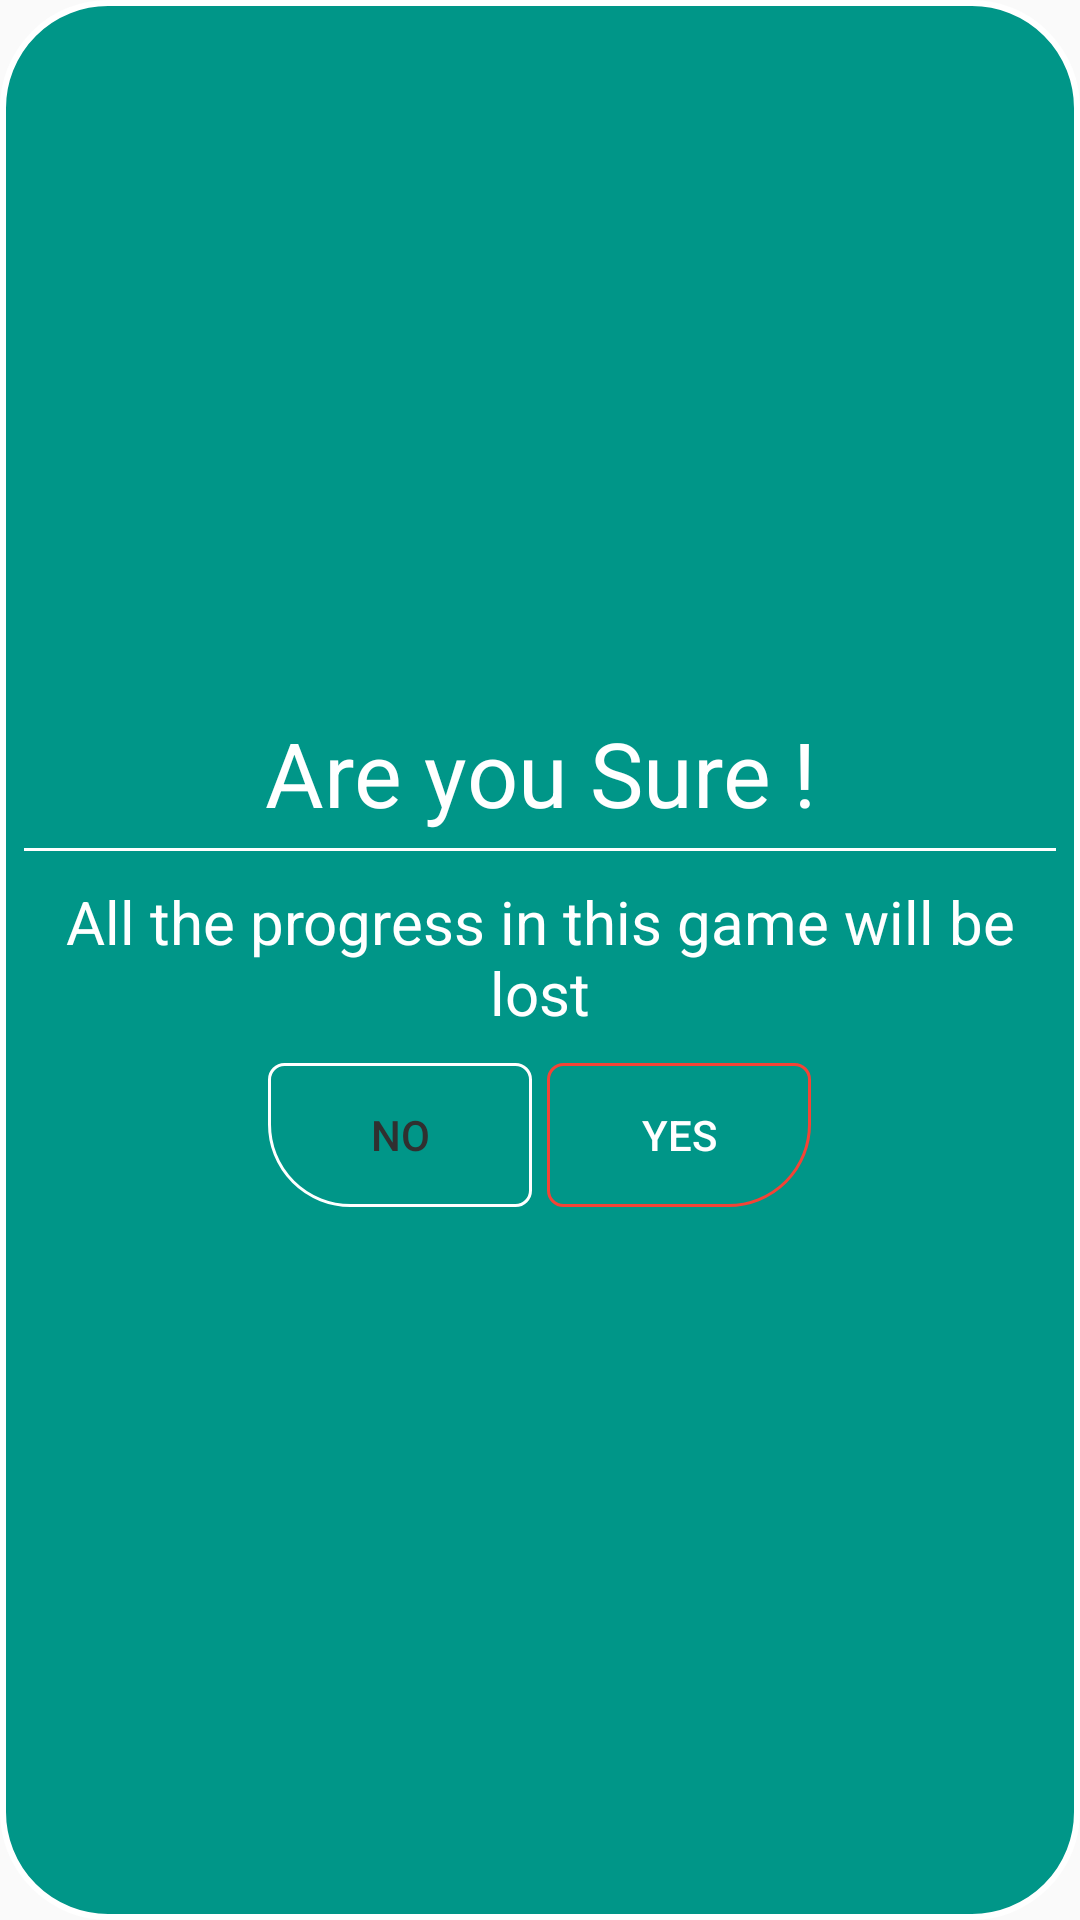

Reconstruct the res/layout file that produces this screen, plus the resources it refers to.
<!-- AndroidManifest.xml: application theme AppTheme -->
<!-- res/layout/exit_dialog_layout.xml -->
<?xml version="1.0" encoding="utf-8"?>
<LinearLayout
    xmlns:android="http://schemas.android.com/apk/res/android"
    android:orientation="vertical"
    android:background="@drawable/dialog_shape"
    android:gravity="center"
    android:layout_width="match_parent"
    android:layout_height="match_parent">
    <TextView
        android:id="@+id/are_you_sure_QD"
        android:textSize="30sp"
        android:gravity="center"
        android:textColor="#fff"
        android:text="Are you Sure !"
        android:layout_width="fill_parent"
        android:layout_height="wrap_content" />
    <View
        android:background="#fff"
        android:layout_marginTop="5dp"
        android:layout_width="match_parent"
        android:layout_height="1dp" />
    <TextView
        android:id="@+id/all_progress_lost_text_QD"
        android:textSize="20sp"
        android:gravity="center"
        android:textColor="#fff"
        android:layout_marginTop="10dp"
        android:text="All the progress in this game will be lost"
        android:layout_width="fill_parent"
        android:layout_height="wrap_content" />
    <LinearLayout
        android:layout_marginTop="10dp"
        android:orientation="horizontal"
        android:gravity="center"
        android:layout_width="match_parent"
        android:layout_height="wrap_content">
        <Button
            android:id="@+id/no_btn_QD"
            android:text="No"
            android:textSize="14sp"
            android:gravity="center"
            android:textColor="#303030"
            android:background="@drawable/custom_continue_button"
            android:onClick="no_btn_pressed"
            android:layout_width="wrap_content"
            android:layout_height="wrap_content" />
        <Button
            android:id="@+id/yes_btn_TUD"
            android:text="Yes"
            android:layout_marginStart="5dp"
            android:textSize="14sp"
            android:gravity="center"
            android:textColor="#fff"
            android:background="@drawable/custom_exit_button"
            android:onClick="yes_btn_pressed"
            android:layout_width="wrap_content"
            android:layout_height="wrap_content" />
    </LinearLayout>
</LinearLayout>
<!-- resources referenced by this layout -->
<resources>
  <!-- drawable custom_continue_button (drawable) -->
  <?xml version="1.0" encoding="utf-8"?>
  <selector xmlns:android="http://schemas.android.com/apk/res/android">
      <item android:drawable="@drawable/continue_button_pressed"
          android:state_pressed="true" />
      <item android:drawable="@drawable/continue_button_unpressed"
          android:state_focused="true" />
      <item android:drawable="@drawable/continue_button_unpressed" />
  </selector>
  <!-- drawable custom_exit_button (drawable) -->
  <?xml version="1.0" encoding="utf-8"?>
  <selector xmlns:android="http://schemas.android.com/apk/res/android">
      <item android:drawable="@drawable/exit_button_pressed"
          android:state_pressed="true" />
      <item android:drawable="@drawable/exit_button_unpressed"
          android:state_focused="true" />
      <item android:drawable="@drawable/exit_button_unpressed" />
  </selector>
  <!-- drawable dialog_shape (drawable) -->
  <shape android:shape="rectangle"
      xmlns:android="http://schemas.android.com/apk/res/android" >
      <corners android:radius="35dp" />
      <solid android:color="#009688" />
      <stroke android:color="#fff" android:width="2dp" />
      <padding android:top="8dp" android:bottom="8dp" android:left="8dp" android:right="8dp" />
  </shape>
  <style name="AppTheme" parent="Theme.AppCompat.Light.DarkActionBar">
          
          <item name="colorPrimary">@color/colorPrimary</item>
          <item name="colorPrimaryDark">@color/colorPrimaryDark</item>
          <item name="colorAccent">@color/colorAccent</item>
      </style>
  <!-- drawable continue_button_pressed (drawable) -->
  <shape android:shape="rectangle"
      xmlns:android="http://schemas.android.com/apk/res/android" >
      <corners android:bottomLeftRadius="27dp" android:bottomRightRadius="5dp" android:topLeftRadius="5dp" android:topRightRadius="5dp"/>
      <solid android:color="#fff" />
  </shape>
  <!-- drawable continue_button_unpressed (drawable) -->
  <shape android:shape="rectangle"
  xmlns:android="http://schemas.android.com/apk/res/android" >
  <corners android:bottomLeftRadius="27dp" android:bottomRightRadius="5dp" android:topLeftRadius="5dp" android:topRightRadius="5dp"/>
  <stroke android:color="#fff" android:width="1dp"/>
  </shape>
  <!-- drawable exit_button_pressed (drawable) -->
  <shape android:shape="rectangle"
      xmlns:android="http://schemas.android.com/apk/res/android" >
      <corners android:bottomLeftRadius="5dp" android:bottomRightRadius="27dp" android:topLeftRadius="5dp" android:topRightRadius="5dp"/>
      <solid android:color="#F44336" />
  </shape>
  <!-- drawable exit_button_unpressed (drawable) -->
  <shape android:shape="rectangle"
  xmlns:android="http://schemas.android.com/apk/res/android" >
      <corners android:bottomLeftRadius="5dp" android:bottomRightRadius="27dp" android:topLeftRadius="5dp" android:topRightRadius="5dp"/>
      <stroke android:color="#F44336" android:width="1dp"/>
  </shape>
  <color name="colorPrimary">#009688</color>
  <color name="colorPrimaryDark">#303030</color>
  <color name="colorAccent">#FE8402</color>
</resources>
